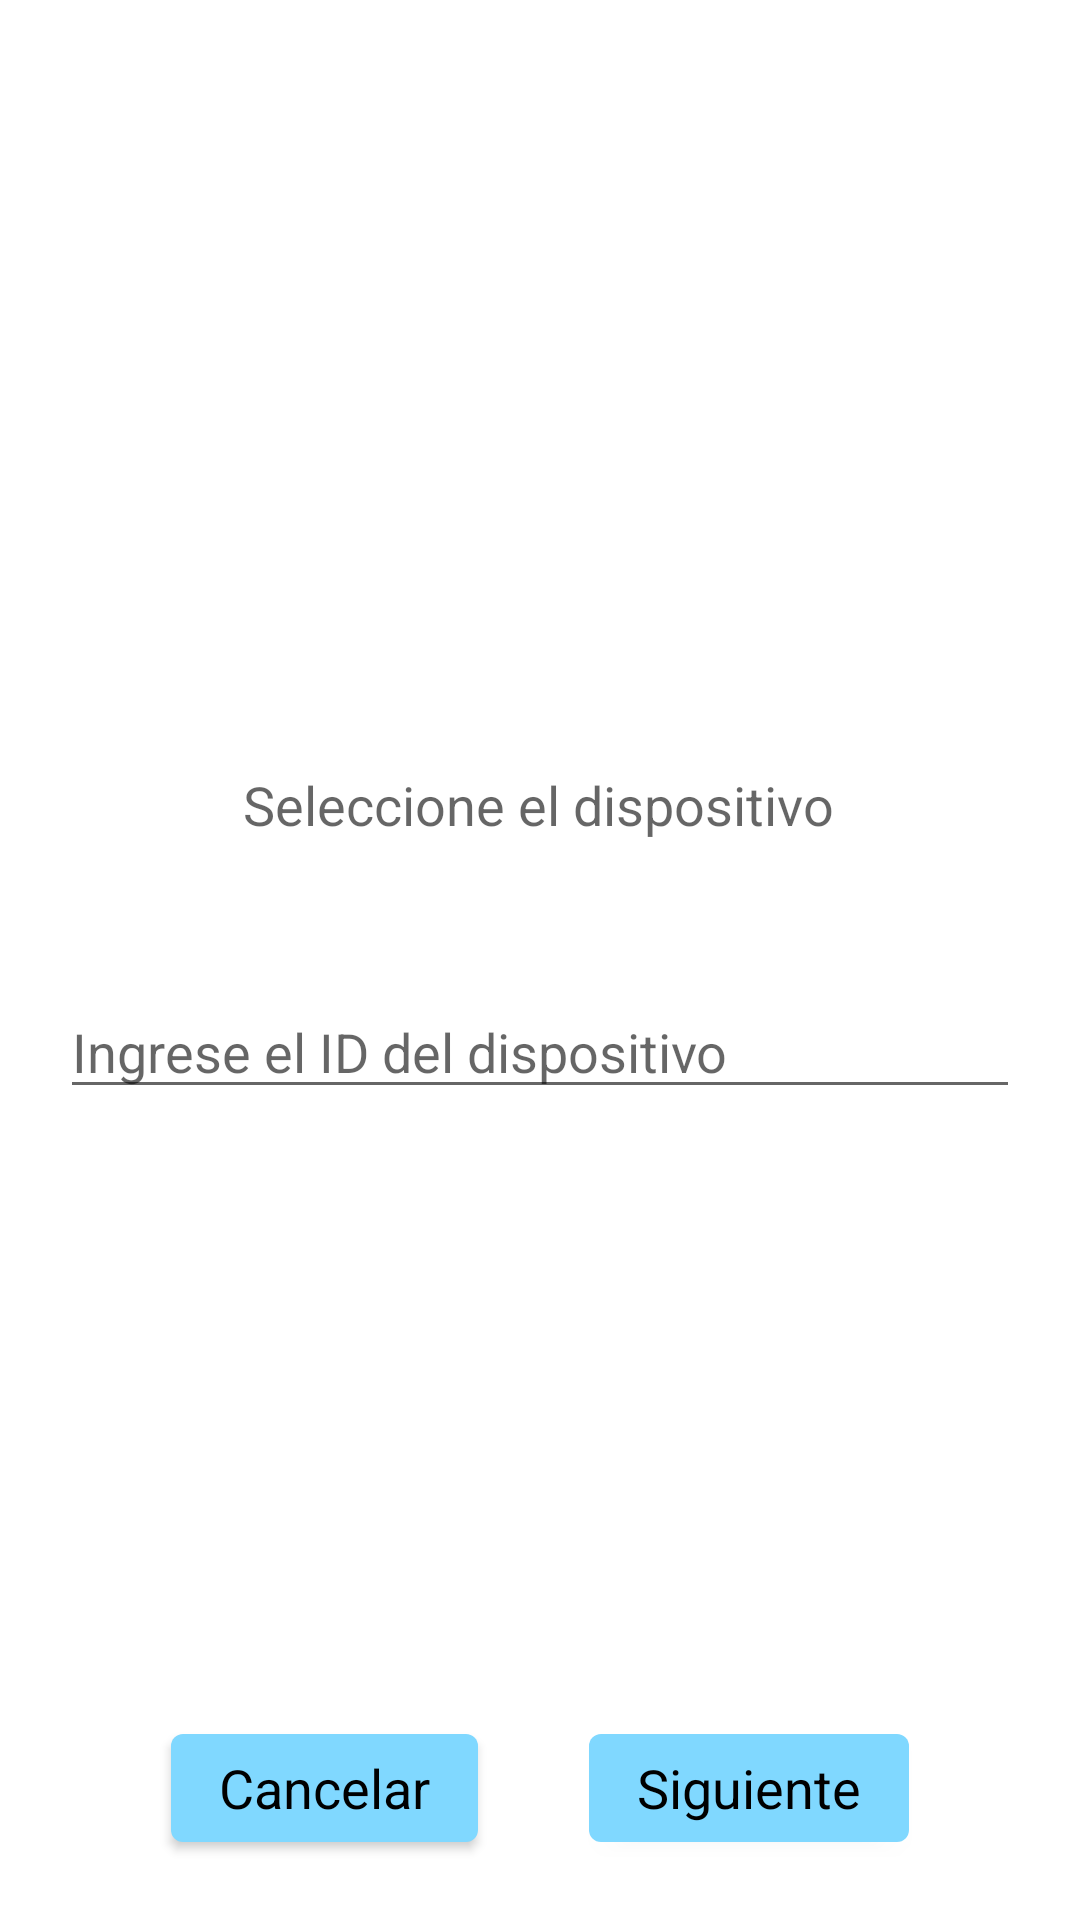

Produce the Android XML layout that renders to this screen, including the resource entries it uses.
<!-- AndroidManifest.xml: application theme Theme.Main -->
<!-- res/layout/activity_set_device.xml -->
<?xml version="1.0" encoding="utf-8"?>
<androidx.constraintlayout.widget.ConstraintLayout xmlns:android="http://schemas.android.com/apk/res/android"
    xmlns:app="http://schemas.android.com/apk/res-auto"
    xmlns:tools="http://schemas.android.com/tools"
    android:layout_width="match_parent"
    android:layout_height="match_parent"
    tools:context=".SetDeviceActivity">

    <EditText
        android:id="@+id/edittext_new_uuid"
        android:layout_width="0dp"
        android:layout_height="wrap_content"
        android:layout_marginStart="20dp"
        android:layout_marginTop="48dp"
        android:layout_marginEnd="20dp"
        android:ems="10"
        android:hint="@string/device_hint"
        android:inputType="textPersonName"
        app:layout_constraintEnd_toEndOf="parent"
        app:layout_constraintHorizontal_bias="0.0"
        app:layout_constraintStart_toStartOf="parent"
        app:layout_constraintTop_toBottomOf="@+id/textView" />

    <TextView
        android:id="@+id/textView"
        android:layout_width="0dp"
        android:layout_height="wrap_content"
        android:layout_marginStart="37dp"
        android:layout_marginTop="256dp"
        android:layout_marginEnd="38dp"
        android:gravity="center_horizontal"
        android:text="@string/device_text"
        android:textAlignment="center"
        android:textAppearance="@style/TextAppearance.AppCompat.Medium"
        app:layout_constraintEnd_toEndOf="parent"
        app:layout_constraintHorizontal_bias="0.0"
        app:layout_constraintStart_toStartOf="parent"
        app:layout_constraintTop_toTopOf="parent" />

    <Button
        android:id="@+id/btn_fish6"
        android:layout_width="wrap_content"
        android:layout_height="wrap_content"
        android:layout_marginStart="20dp"
        android:layout_marginBottom="20dp"
        android:insetTop="6dp"
        android:insetBottom="6dp"
        android:text="@string/param_cancel"
        android:onClick="cancelar"
        android:textAppearance="@style/TextAppearance.AppCompat.Medium"
        app:layout_constraintBottom_toBottomOf="parent"
        app:layout_constraintEnd_toStartOf="@+id/btn_fish7"
        app:layout_constraintHorizontal_bias="0.5"
        app:layout_constraintStart_toStartOf="parent" />

    <Button
        android:id="@+id/btn_fish7"
        android:layout_width="wrap_content"
        android:layout_height="wrap_content"
        android:layout_marginEnd="20dp"
        android:layout_marginBottom="20dp"
        android:insetTop="6dp"
        android:insetBottom="6dp"
        android:text="@string/param_next"
        android:onClick="siguiente"
        android:textAppearance="@style/TextAppearance.AppCompat.Medium"
        app:layout_constraintBottom_toBottomOf="parent"
        app:layout_constraintEnd_toEndOf="parent"
        app:layout_constraintHorizontal_bias="0.5"
        app:layout_constraintStart_toEndOf="@+id/btn_fish6" />
</androidx.constraintlayout.widget.ConstraintLayout>
<!-- resources referenced by this layout -->
<resources>
  <string name="device_hint">Ingrese el ID del dispositivo</string>
  <string name="device_text">Seleccione el dispositivo</string>
  <string name="param_cancel">Cancelar</string>
  <string name="param_next">Siguiente</string>
  <style name="Theme.Main" parent="Theme.MaterialComponents.DayNight.DarkActionBar">
          
          <item name="colorPrimary">@color/primary</item>
          <item name="colorPrimaryVariant">@color/primary_dark</item>
          <item name="colorOnPrimary">@color/black</item>
          
          <item name="colorSecondary">@color/teal_200</item>
          <item name="colorSecondaryVariant">@color/teal_700</item>
          <item name="colorOnSecondary">@color/black</item>
          
          <item name="android:statusBarColor" tools:targetApi="l">?attr/colorPrimaryVariant</item>
          
      </style>
  <color name="primary">#80D8FF</color>
  <color name="primary_dark">#49A7CC</color>
  <color name="black">#FF000000</color>
  <color name="teal_200">#FF03DAC5</color>
  <color name="teal_700">#FF018786</color>
</resources>
